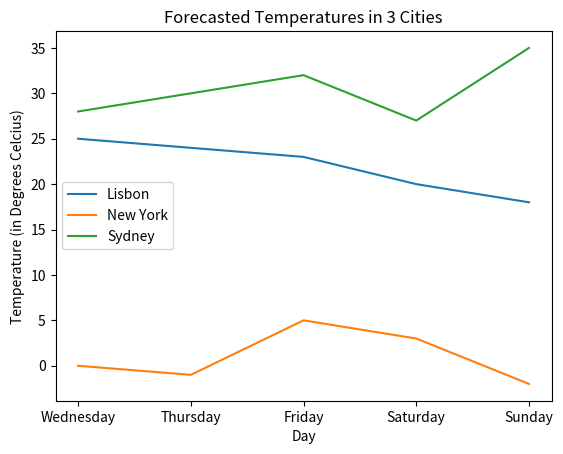

This chart was generated by the following Python code:
import matplotlib.pyplot as plt

day = ["Wednesday", "Thursday", "Friday", "Saturday", "Sunday"]
lisbon_temperature = [25, 24, 23, 20, 18]
new_york_temperature = [0, -1, 5, 3, -2]
sydney_temperature = [28, 30, 32, 27, 35]

plt.plot(day, lisbon_temperature)
plt.plot(day, new_york_temperature)
plt.plot(day, sydney_temperature)

plt.title("Forecasted Temperatures in 3 Cities")
plt.xlabel('Day')
plt.ylabel('Temperature (in Degrees Celcius)')
plt.legend(["Lisbon", "New York", "Sydney"])


plt.show()